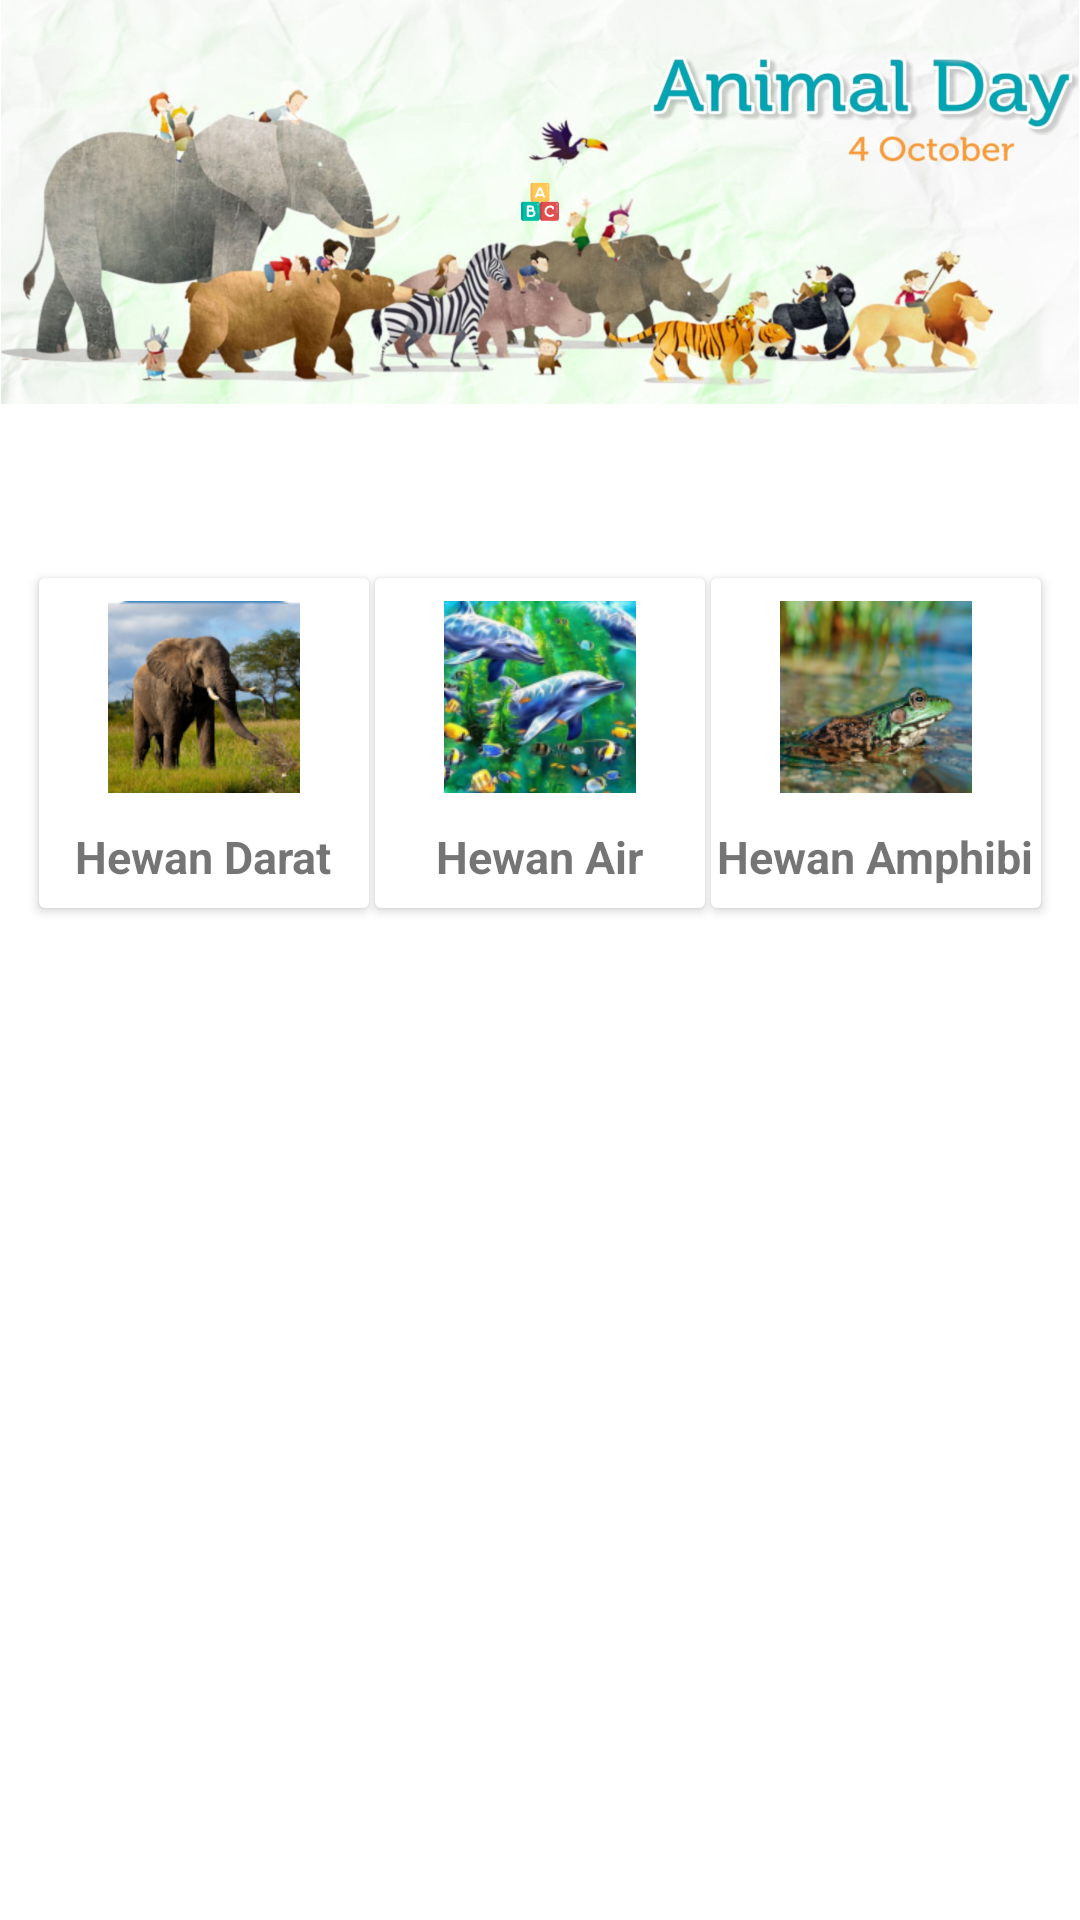

Layout XML and referenced resources for this Android screen:
<!-- AndroidManifest.xml: application theme Theme.BelajarFauna -->
<!-- res/layout/activity_content_main.xml -->
<?xml version="1.0" encoding="utf-8"?>
<androidx.constraintlayout.widget.ConstraintLayout xmlns:android="http://schemas.android.com/apk/res/android"
    xmlns:app="http://schemas.android.com/apk/res-auto"
    xmlns:tools="http://schemas.android.com/tools"
    android:layout_width="match_parent"
    android:layout_height="match_parent"
    tools:context=".content_main"
    android:layout_gravity="bottom">

    <LinearLayout
        android:layout_width="match_parent"
        android:layout_height="match_parent"
        android:orientation="vertical">

        <ImageView
            android:layout_width="match_parent"
            android:layout_height="wrap_content"
            android:adjustViewBounds="true"
            android:foregroundGravity="center"
            android:src="@drawable/content_bg" />
    <LinearLayout
        android:layout_marginTop="50dp"
        android:clipToPadding="false"
        android:gravity="center"
        android:orientation="horizontal"
        android:layout_width="match_parent"
        android:layout_height="wrap_content"
        android:padding="7dp">

        <androidx.cardview.widget.CardView
            android:id="@+id/darat"
            android:layout_width="110dp"
            android:layout_height="110dp"
            android:layout_margin="1dp">

            <LinearLayout
                android:layout_width="match_parent"
                android:layout_height="match_parent"
                android:baselineAligned="false"
                android:gravity="center"
                android:orientation="vertical">

                <ImageView
                    android:layout_width="64dp"
                    android:layout_height="66dp"
                    android:layout_gravity="center"
                    android:src="@drawable/darat" />

                <TextView
                    android:layout_width="wrap_content"
                    android:layout_height="wrap_content"
                    android:layout_marginTop="10dp"
                    android:text="Hewan Darat"
                    android:textSize="15dp"
                    android:textStyle="bold" />

            </LinearLayout>

        </androidx.cardview.widget.CardView>

        <androidx.cardview.widget.CardView
            android:id="@+id/air"
            android:layout_width="110dp"
            android:layout_height="110dp"
            android:layout_margin="1dp">

            <LinearLayout
                android:layout_width="match_parent"
                android:layout_height="match_parent"
                android:baselineAligned="false"
                android:gravity="center"
                android:orientation="vertical">

                <ImageView
                    android:layout_width="64dp"
                    android:layout_height="66dp"
                    android:layout_gravity="center"
                    android:src="@drawable/hewanair" />

                <TextView
                    android:layout_width="wrap_content"
                    android:layout_height="wrap_content"
                    android:layout_marginTop="10dp"
                    android:text="Hewan Air"
                    android:textSize="15dp"
                    android:textStyle="bold" />

            </LinearLayout>

        </androidx.cardview.widget.CardView>

        <androidx.cardview.widget.CardView
            android:id="@+id/amphibi"
            android:layout_width="110dp"
            android:layout_height="110dp"
            android:layout_margin="1dp">

            <LinearLayout
                android:layout_width="match_parent"
                android:layout_height="match_parent"
                android:baselineAligned="false"
                android:gravity="center"
                android:orientation="vertical">

                <ImageView
                    android:layout_width="64dp"
                    android:layout_height="66dp"
                    android:layout_gravity="center"
                    android:src="@drawable/hewanamphibi" />

                <TextView
                    android:layout_width="wrap_content"
                    android:layout_height="wrap_content"
                    android:layout_marginTop="10dp"
                    android:text="Hewan Amphibi"
                    android:textSize="15dp"
                    android:textStyle="bold" />

            </LinearLayout>

        </androidx.cardview.widget.CardView>

    </LinearLayout>


    </LinearLayout>


</androidx.constraintlayout.widget.ConstraintLayout>
<!-- resources referenced by this layout -->
<resources>
  <!-- drawable content_bg: png bitmap (drawable, 1024152 bytes) -->
  <!-- drawable darat: png bitmap (drawable, 55874 bytes) -->
  <!-- drawable hewanair: png bitmap (drawable, 65639 bytes) -->
  <!-- drawable hewanamphibi: png bitmap (drawable, 53443 bytes) -->
  <style name="Theme.BelajarFauna" parent="Theme.MaterialComponents.DayNight.DarkActionBar">
          
          <item name="colorPrimary">@color/purple_500</item>
          <item name="colorPrimaryVariant">@color/purple_700</item>
          <item name="colorOnPrimary">@color/white</item>
          
          <item name="colorSecondary">@color/teal_200</item>
          <item name="colorSecondaryVariant">@color/teal_700</item>
          <item name="colorOnSecondary">@color/black</item>
          
          <item name="android:statusBarColor" tools:targetApi="l">?attr/colorPrimaryVariant</item>
          
      </style>
  <!-- not gathered from this repository: default colours our renderer supplied (Android Studio template values) -->
  <color name="purple_500">#FF6200EE</color>
  <color name="purple_700">#FF3700B3</color>
  <color name="teal_200">#FF03DAC5</color>
  <color name="teal_700">#FF018786</color>
  <color name="black">#FF000000</color>
  <color name="white">#FFFFFFFF</color>
</resources>
